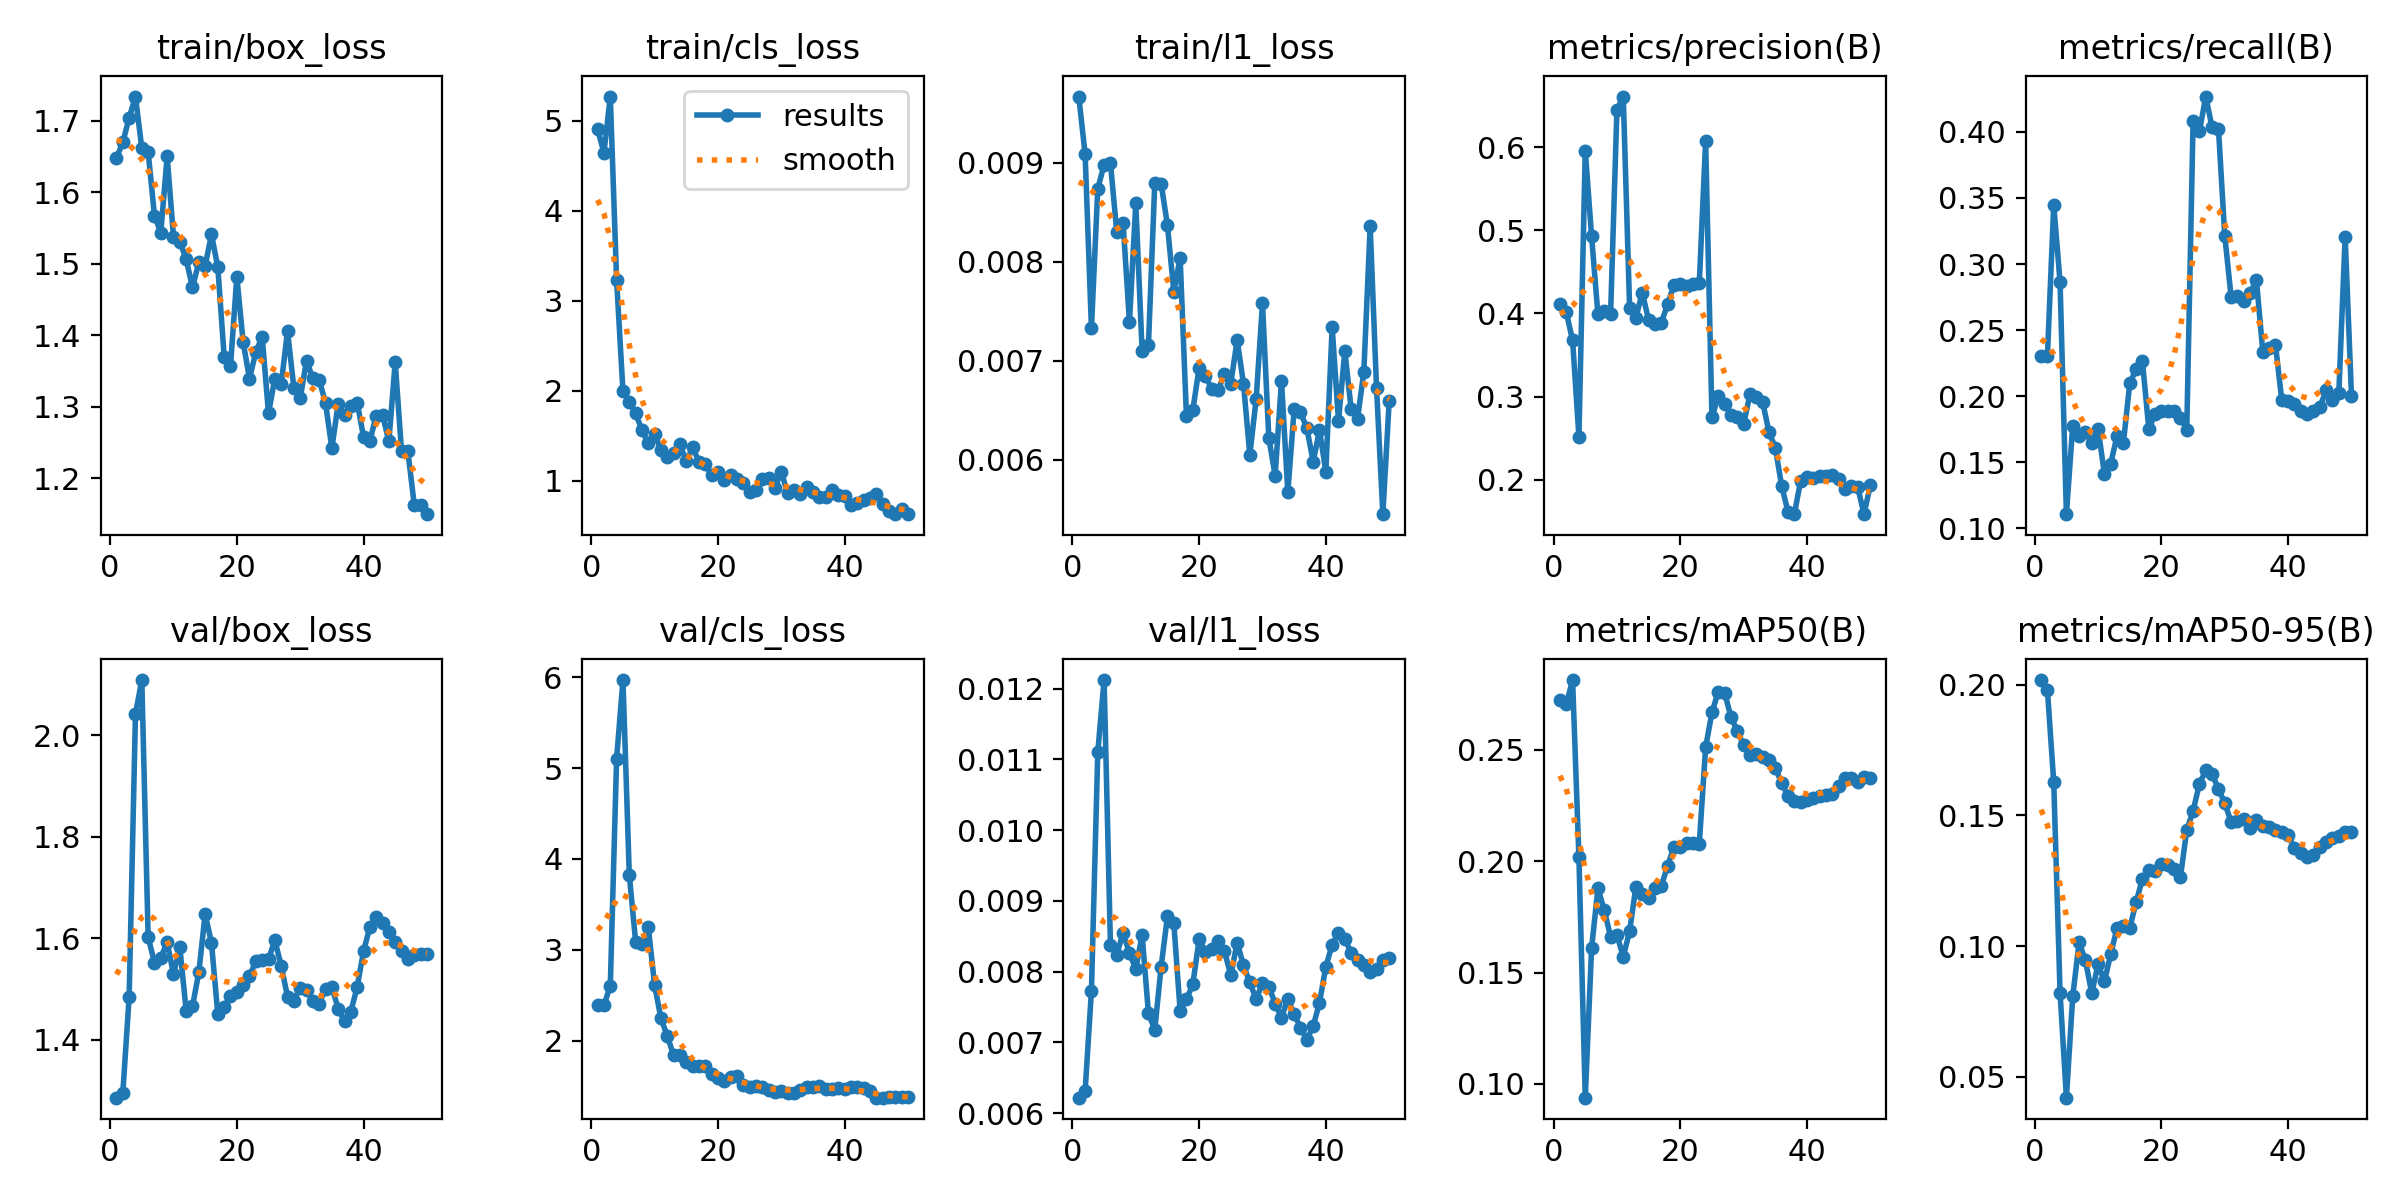

Data behind this chart, as committed beside it:
epoch, time, train/box_loss, train/cls_loss, train/l1_loss, metrics/precision(B), metrics/recall(B), metrics/mAP50(B), metrics/mAP50-95(B), val/box_loss, val/cls_loss, val/l1_loss, lr/pg0, lr/pg1, lr/pg2
1, 5.837, 1.648, 4.904, 0.00967, 0.4113, 0.2303, 0.2724, 0.2018, 1.286, 2.391, 0.00622, 0.0002083, 0.0002083, 0.0002083
2, 7.3, 1.669, 4.642, 0.00909, 0.4015, 0.2304, 0.2704, 0.1981, 1.295, 2.393, 0.00631, 0.0006126, 0.0006126, 0.0006126
3, 8.613, 1.704, 5.267, 0.00733, 0.3677, 0.3448, 0.2813, 0.1628, 1.484, 2.604, 0.00773, 0.001, 0.001, 0.001
4, 9.943, 1.733, 3.228, 0.00874, 0.252, 0.2863, 0.2017, 0.08211, 2.042, 5.103, 0.0111, 0.001176, 0.001176, 0.001176
5, 11.85, 1.661, 1.994, 0.00898, 0.5958, 0.1107, 0.09382, 0.04203, 2.109, 5.968, 0.01212, 0.001151, 0.001151, 0.001151
6, 13.7, 1.656, 1.875, 0.009, 0.4925, 0.1777, 0.1609, 0.08079, 1.602, 3.826, 0.00838, 0.001126, 0.001126, 0.001126
7, 15.27, 1.567, 1.75, 0.0083, 0.3988, 0.1702, 0.1878, 0.1015, 1.552, 3.09, 0.00824, 0.001102, 0.001102, 0.001102
8, 16.93, 1.543, 1.559, 0.00839, 0.403, 0.1729, 0.178, 0.09455, 1.561, 3.06, 0.00855, 0.001077, 0.001077, 0.001077
9, 18.21, 1.65, 1.418, 0.00739, 0.3996, 0.1649, 0.166, 0.08197, 1.593, 3.252, 0.00826, 0.001052, 0.001052, 0.001052
10, 19.46, 1.538, 1.523, 0.00859, 0.6449, 0.1755, 0.1669, 0.09308, 1.529, 2.611, 0.00804, 0.001027, 0.001027, 0.001027
11, 20.83, 1.531, 1.336, 0.0071, 0.6606, 0.141, 0.157, 0.08653, 1.583, 2.246, 0.00852, 0.001002, 0.001002, 0.001002
12, 22.13, 1.506, 1.265, 0.00716, 0.407, 0.1489, 0.1686, 0.09695, 1.458, 2.053, 0.00741, 0.0009778, 0.0009778, 0.0009778
13, 23.34, 1.467, 1.312, 0.0088, 0.3949, 0.1702, 0.1885, 0.107, 1.466, 1.839, 0.00718, 0.000953, 0.000953, 0.000953
14, 25.41, 1.502, 1.403, 0.00879, 0.4251, 0.1649, 0.1851, 0.1079, 1.533, 1.843, 0.00807, 0.0009283, 0.0009283, 0.0009283
15, 27.2, 1.497, 1.216, 0.00837, 0.3919, 0.2097, 0.1834, 0.107, 1.648, 1.764, 0.00878, 0.0009035, 0.0009035, 0.0009035
16, 28.39, 1.541, 1.371, 0.0077, 0.3876, 0.2203, 0.1879, 0.1168, 1.591, 1.719, 0.00869, 0.0008787, 0.0008787, 0.0008787
17, 29.6, 1.495, 1.209, 0.00804, 0.3883, 0.2266, 0.1888, 0.1257, 1.45, 1.723, 0.00745, 0.000854, 0.000854, 0.000854
18, 30.8, 1.37, 1.183, 0.00644, 0.4112, 0.1755, 0.1979, 0.129, 1.465, 1.728, 0.00761, 0.0008293, 0.0008293, 0.0008293
19, 32.05, 1.357, 1.06, 0.0065, 0.4338, 0.1862, 0.2064, 0.1286, 1.486, 1.64, 0.00782, 0.0008045, 0.0008045, 0.0008045
20, 33.32, 1.482, 1.098, 0.00693, 0.4359, 0.1888, 0.2065, 0.1314, 1.495, 1.587, 0.00846, 0.0007797, 0.0007797, 0.0007797
21, 34.53, 1.39, 1.008, 0.00685, 0.433, 0.1888, 0.208, 0.1312, 1.507, 1.555, 0.00828, 0.000755, 0.000755, 0.000755
22, 35.71, 1.339, 1.067, 0.00671, 0.436, 0.1888, 0.2079, 0.1294, 1.526, 1.602, 0.00832, 0.0007302, 0.0007302, 0.0007302
23, 36.96, 1.377, 1.022, 0.0067, 0.4363, 0.1835, 0.2078, 0.1265, 1.555, 1.615, 0.00844, 0.0007055, 0.0007055, 0.0007055
24, 38.76, 1.398, 0.9791, 0.00687, 0.6071, 0.1747, 0.251, 0.1444, 1.557, 1.514, 0.00829, 0.0006808, 0.0006808, 0.0006808
25, 40.95, 1.291, 0.8794, 0.00677, 0.275, 0.4086, 0.2667, 0.1517, 1.559, 1.494, 0.00795, 0.000656, 0.000656, 0.000656
26, 42.21, 1.339, 0.8986, 0.00721, 0.3004, 0.4006, 0.2761, 0.1621, 1.596, 1.503, 0.00841, 0.0006312, 0.0006312, 0.0006312
27, 43.48, 1.331, 1.021, 0.00677, 0.2911, 0.4268, 0.2756, 0.1672, 1.546, 1.496, 0.00809, 0.0006065, 0.0006065, 0.0006065
28, 44.77, 1.406, 1.035, 0.00605, 0.2777, 0.4034, 0.2647, 0.1659, 1.485, 1.459, 0.00785, 0.0005818, 0.0005818, 0.0005818
29, 46.07, 1.327, 0.9227, 0.00661, 0.275, 0.4026, 0.2585, 0.1601, 1.477, 1.437, 0.00761, 0.000557, 0.000557, 0.000557
30, 47.33, 1.312, 1.099, 0.00758, 0.2671, 0.3212, 0.252, 0.1547, 1.503, 1.444, 0.00784, 0.0005322, 0.0005322, 0.0005322
31, 48.65, 1.364, 0.858, 0.00622, 0.3028, 0.2752, 0.2476, 0.1475, 1.498, 1.421, 0.00779, 0.0005075, 0.0005075, 0.0005075
32, 49.94, 1.34, 0.8953, 0.00584, 0.2999, 0.2761, 0.2482, 0.148, 1.476, 1.428, 0.00755, 0.0004827, 0.0004827, 0.0004827
33, 51.39, 1.338, 0.8479, 0.0068, 0.2937, 0.2722, 0.2467, 0.1486, 1.472, 1.461, 0.00735, 0.000458, 0.000458, 0.000458
34, 53.23, 1.305, 0.9267, 0.00567, 0.2575, 0.2783, 0.2453, 0.1452, 1.5, 1.496, 0.00762, 0.0004332, 0.0004332, 0.0004332
35, 54.81, 1.242, 0.8797, 0.00651, 0.2386, 0.2877, 0.2418, 0.1481, 1.504, 1.495, 0.0074, 0.0004085, 0.0004085, 0.0004085
36, 56.03, 1.304, 0.8173, 0.00648, 0.193, 0.2336, 0.2351, 0.1458, 1.462, 1.506, 0.00721, 0.0003837, 0.0003837, 0.0003837
37, 57.27, 1.289, 0.8224, 0.00632, 0.1616, 0.2363, 0.2293, 0.1456, 1.436, 1.47, 0.00704, 0.000359, 0.000359, 0.000359
38, 58.52, 1.302, 0.8919, 0.00598, 0.1587, 0.2389, 0.227, 0.1444, 1.456, 1.475, 0.00723, 0.0003343, 0.0003343, 0.0003343
39, 59.81, 1.306, 0.8369, 0.0063, 0.1987, 0.1968, 0.2263, 0.1435, 1.505, 1.478, 0.00756, 0.0003095, 0.0003095, 0.0003095
40, 61.04, 1.258, 0.8339, 0.00588, 0.2032, 0.1962, 0.2276, 0.1424, 1.575, 1.467, 0.00807, 0.0002848, 0.0002848, 0.0002848
41, 63.74, 1.252, 0.7258, 0.00734, 0.2027, 0.194, 0.2284, 0.1375, 1.622, 1.491, 0.00838, 0.00026, 0.00026, 0.00026
42, 66.11, 1.288, 0.7572, 0.00639, 0.2041, 0.189, 0.2293, 0.1356, 1.642, 1.489, 0.00855, 0.0002352, 0.0002352, 0.0002352
43, 68.43, 1.289, 0.7892, 0.0071, 0.2041, 0.1862, 0.2295, 0.1342, 1.63, 1.48, 0.00846, 0.0002105, 0.0002105, 0.0002105
44, 69.67, 1.252, 0.8042, 0.00651, 0.2056, 0.1888, 0.2303, 0.1351, 1.612, 1.445, 0.00827, 0.0001857, 0.0001857, 0.0001857
45, 70.93, 1.362, 0.8519, 0.00641, 0.2015, 0.1915, 0.2336, 0.1379, 1.593, 1.376, 0.00817, 0.000161, 0.000161, 0.000161
46, 72.55, 1.238, 0.7439, 0.00689, 0.1887, 0.2047, 0.2372, 0.1399, 1.575, 1.375, 0.00809, 0.0001363, 0.0001363, 0.0001363
47, 73.79, 1.238, 0.6609, 0.00836, 0.1928, 0.1973, 0.2372, 0.1413, 1.56, 1.38, 0.00799, 0.0001115, 0.0001115, 0.0001115
48, 74.96, 1.163, 0.6318, 0.00673, 0.1915, 0.2021, 0.2356, 0.1422, 1.567, 1.378, 0.00804, 8.675e-05, 8.675e-05, 8.675e-05
49, 76.23, 1.163, 0.6866, 0.00545, 0.1588, 0.3208, 0.2379, 0.1437, 1.569, 1.382, 0.00817, 6.2e-05, 6.2e-05, 6.2e-05
50, 77.41, 1.15, 0.6281, 0.00659, 0.1934, 0.2001, 0.2375, 0.1435, 1.569, 1.381, 0.00819, 3.725e-05, 3.725e-05, 3.725e-05
